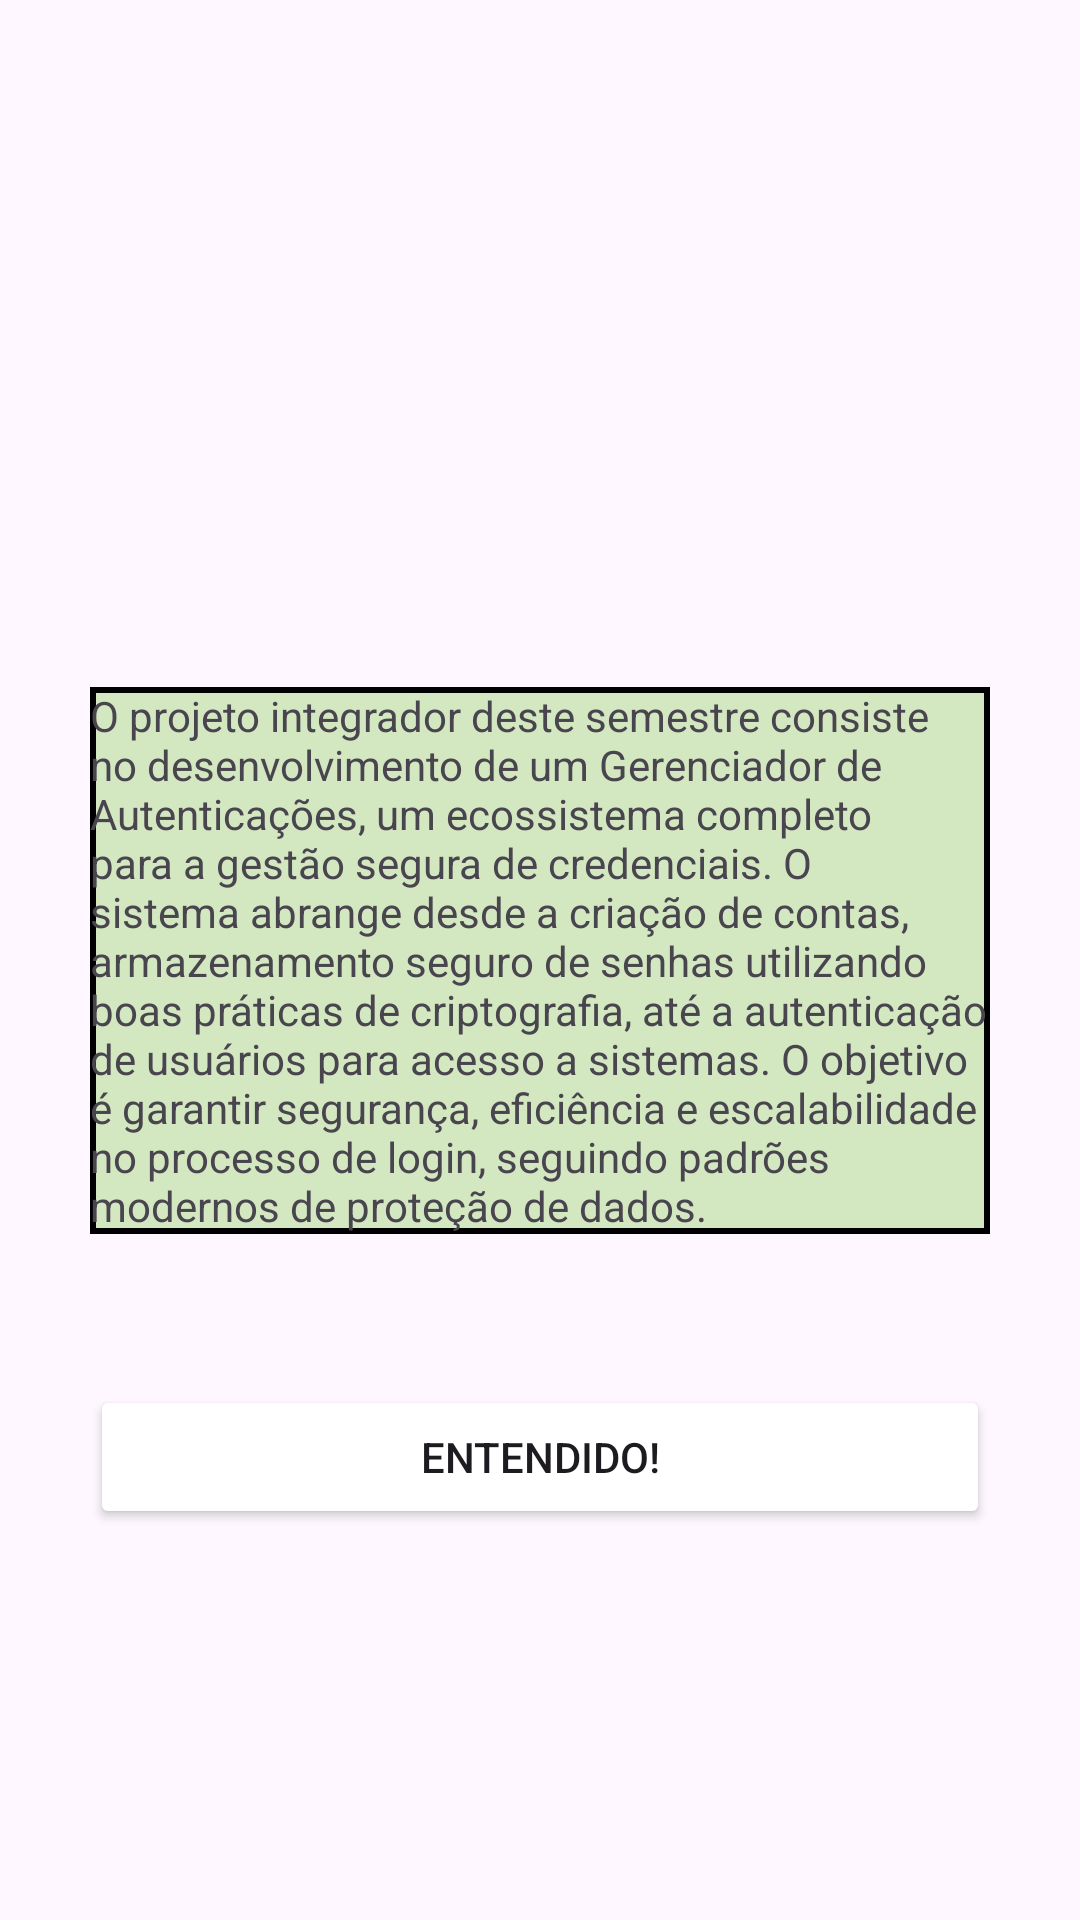

The Android layout XML behind this screen, and the referenced resources:
<!-- AndroidManifest.xml: application theme Theme.PI3Turma25 -->
<!-- res/layout/fragment_info.xml -->
<?xml version="1.0" encoding="utf-8"?>
<androidx.constraintlayout.widget.ConstraintLayout xmlns:android="http://schemas.android.com/apk/res/android"
    xmlns:tools="http://schemas.android.com/tools"
    android:layout_width="match_parent"
    android:layout_height="match_parent"
    xmlns:app="http://schemas.android.com/apk/res-auto"
    tools:context=".InfoFragment">

    
    <TextView
        android:layout_width="match_parent"
        android:layout_height="wrap_content"
        android:text="@string/ResumedInfo"
        app:layout_constraintStart_toStartOf="parent"
        app:layout_constraintEnd_toEndOf="parent"
        app:layout_constraintTop_toTopOf="parent"
        app:layout_constraintBottom_toBottomOf="parent"
        android:layout_marginLeft="30dp"
        android:layout_marginRight="30dp"
        android:background="@drawable/border_background"/>

    <Button
        android:layout_width="match_parent"
        android:layout_height="wrap_content"
        android:layout_marginLeft="30dp"
        android:layout_marginRight="30dp"
        app:layout_constraintBottom_toBottomOf="parent"
        app:layout_constraintEnd_toEndOf="parent"
        app:layout_constraintHorizontal_bias="1.0"
        app:layout_constraintStart_toStartOf="parent"
        app:layout_constraintTop_toTopOf="parent"
        app:layout_constraintVertical_bias="0.78"
        android:text="Entendido!"
        android:backgroundTint="@color/blue"/>

</androidx.constraintlayout.widget.ConstraintLayout>
<!-- resources referenced by this layout -->
<resources>
  <!-- drawable border_background (drawable) -->
  <?xml version="1.0" encoding="utf-8"?>
  <shape xmlns:android="http://schemas.android.com/apk/res/android">
  
      <solid android:color="#3F51B500"/>
      <stroke
          android:color="@color/black"
          android:width="2dp" />
  
  </shape>
  <string name="ResumedInfo">O projeto integrador deste semestre consiste no desenvolvimento de um
          Gerenciador de Autenticações, um ecossistema completo para a gestão segura de credenciais.
          O sistema abrange desde a criação de contas, armazenamento seguro de senhas utilizando boas
          práticas de criptografia, até a autenticação de usuários para acesso a sistemas. O objetivo
          é garantir segurança, eficiência e escalabilidade no processo de login, seguindo padrões
          modernos de proteção de dados.</string>
  <style name="Theme.PI3Turma25" parent="Base.Theme.PI3Turma25" />
  <style name="Base.Theme.PI3Turma25" parent="Theme.Material3.DayNight.NoActionBar">
          
          
      </style>
  <!-- not gathered from this repository: default colours our renderer supplied (Android Studio template values) -->
  <color name="black">#FF000000</color>
</resources>
